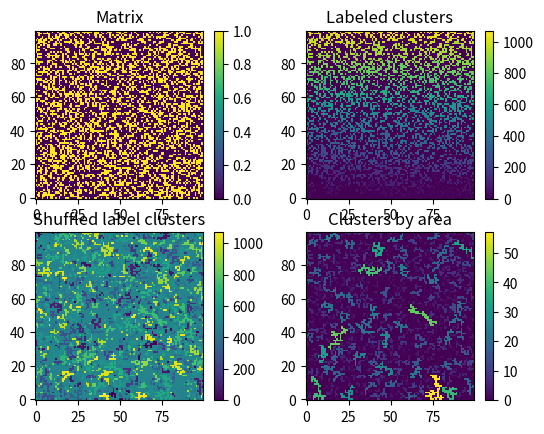

The matplotlib source for this figure:
from scipy.ndimage import measurements
import matplotlib.pyplot as plt
import numpy as np

plt.close('all')

L = 100 # array size (square)
r = np.random.random((L,L)) # get random

# what is this?
p = 0.4 # threshhold for being deemed 'active'
z = r < p # matrix of true/false values
 
# plot random numbers
plt.subplot(221)
plt.imshow(z, origin='lower', interpolation='nearest')
plt.colorbar()
plt.title("Matrix")
plt.show()

# plot cluster labels
plt.subplot(222)
lw, num = measurements.label(z) # lw: matrix with cluster numbers, num: total number of clusters
plt.imshow(lw, origin='lower', interpolation='nearest')
plt.colorbar()
plt.title("Labeled clusters")
plt.show()

# plot shuffled cluster labels for better color distinction
plt.subplot(223)
b = np.arange(num + 1) # array of cluster labels
np.random.shuffle(b) # shuffle cluster labels
shuffledLw = b[lw] # implement shuffled labels
plt.imshow(shuffledLw, origin='lower', interpolation='nearest')
plt.colorbar()
plt.title("Shuffled label clusters")
plt.show()

# plot area cluster
plt.subplot(224)
area = measurements.sum(z, lw, index=np.arange(num + 1)) # get array of cluster size
areaImg = area[lw] # swap cluster index with cluster area
im3 = plt.imshow(areaImg, origin='lower', interpolation='nearest')
plt.colorbar()
plt.title("Clusters by area")
plt.show()
